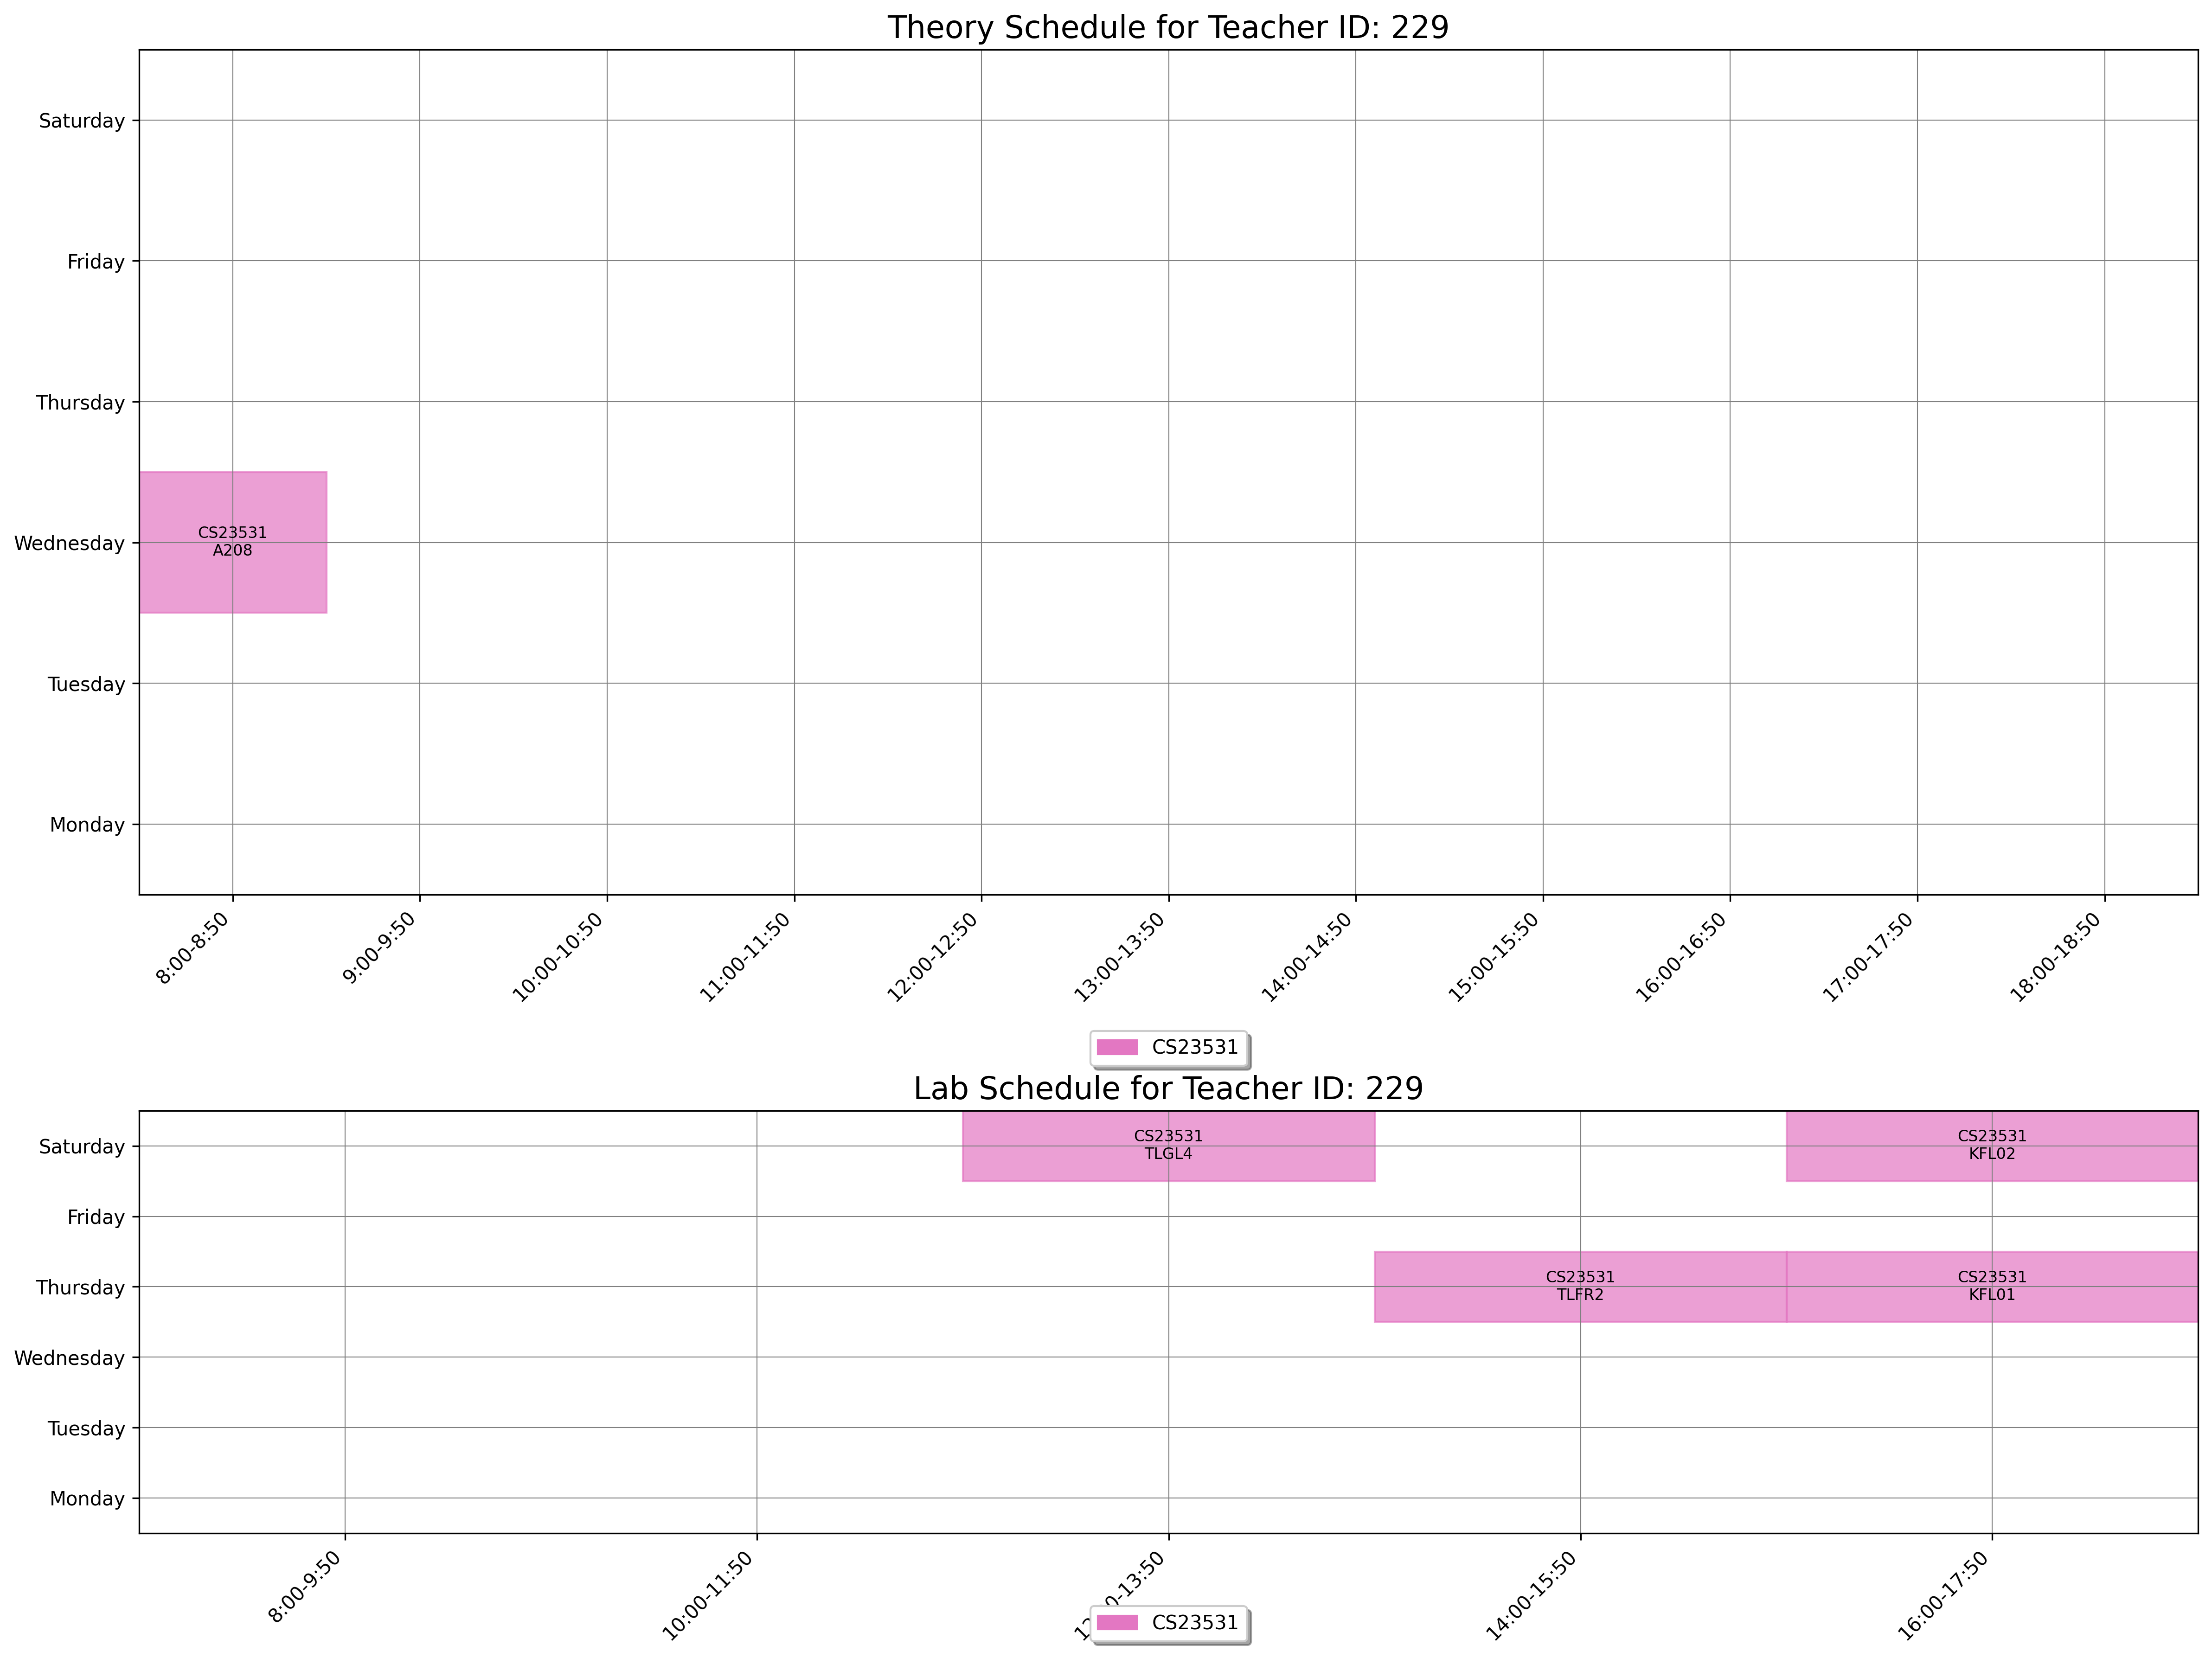

Source data for this figure (header and first rows):
day, slot_type, slot_time, teacher_id, room_id, room_number, course_id, course_code, course_name
Wednesday, Theory, 8:00-8:50, 229, 11, A208, 1555, CS23531, Web Programming
Thursday, Lab, 14:00-15:50, 229, 180, TLFR2, 1555, CS23531, Web Programming
Thursday, Lab, 16:00-17:50, 229, 166, KFL01, 1555, CS23531, Web Programming
Saturday, Lab, 12:00-13:50, 229, 187, TLGL4, 1555, CS23531, Web Programming
Saturday, Lab, 16:00-17:50, 229, 167, KFL02, 1555, CS23531, Web Programming
